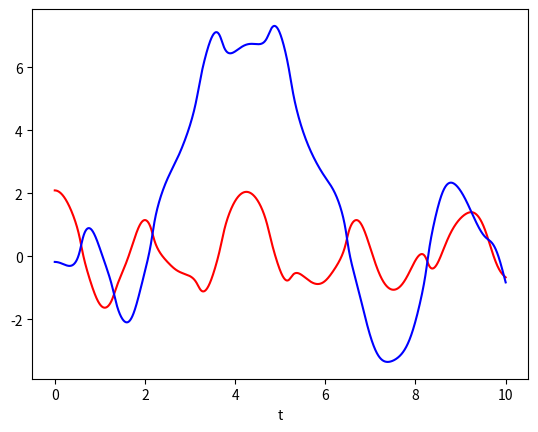

Here is the Python script that generated this plot:
from numpy import sin, cos
import numpy as np
import matplotlib.pyplot as plt
G = 9.8   # acceleration due to gravity, in m/s^2
L1 = 1.0  # length of pendulum 1 in m
L2 = 1.0  # length of pendulum 2 in m
M1 = 1.0  # mass of pendulum 1 in kg
M2 = 1.0  # mass of pendulum 2 in kg

def derivs(x):
    F = np.zeros_like(x)
    F[0] = x[1]
    delta = x[2] - x[0]
    den1 = (M1+M2) * L1 - M2 * L1 * cos(delta) * cos(delta)
    F[1] = ((M2 * L1 * x[1] * x[1] * sin(delta) * cos(delta)
                + M2 * G * sin(x[2]) * cos(delta)
                + M2 * L2 * x[3] * x[3] * sin(delta)
                - (M1+M2) * G * sin(x[0]))
               / den1)
    F[2] = x[3]
    den2 = (L2/L1) * den1
    F[3] = ((- M2 * L2 * x[3] * x[3] * sin(delta) * cos(delta)
                + (M1+M2) * G * sin(x[0]) * cos(delta)
                - (M1+M2) * L1 * x[1] * x[1] * sin(delta)
                - (M1+M2) * G * sin(x[2]))
               / den2)
    return F

dt = 0.0001
N=100000
# th1 and th2 are the initial angles (degrees)
# w10 and w20 are the initial angular velocities (degrees per second)
th1 = 120.0
w1 = 0.0
th2 = -10.0 + 0.010
w2 = 0.0
# initial conditions
x = np.radians([th1, w1, th2, w2])
xh=np.zeros((N,4))
for i in range(N):
    x = x + derivs(x)*dt
    xh[i,:]=x[:]
t = np.arange(0, int(dt*N), dt)
plt.plot(t,xh[:,0],c="red")
plt.plot(t,xh[:,2],c="blue")
plt.xlabel('t')
plt.show()